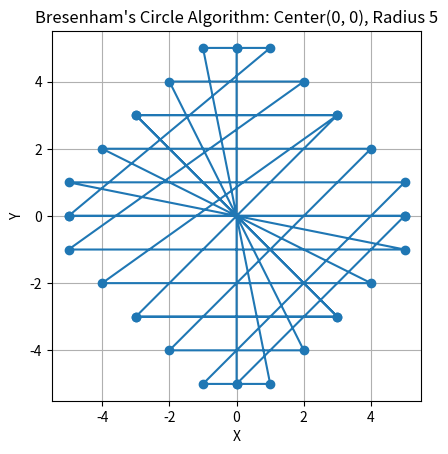

This figure's Python source:
import matplotlib.pyplot as plt


def bresenham_circle(x_center, y_center, radius):
    points = []

    x = 0
    y = radius
    p = 3 - 2 * radius

    def plot_circle_points(xc, yc, x, y):
        points.append((xc + x, yc + y))
        points.append((xc - x, yc + y))
        points.append((xc + x, yc - y))
        points.append((xc - x, yc - y))
        points.append((xc + y, yc + x))
        points.append((xc - y, yc + x))
        points.append((xc + y, yc - x))
        points.append((xc - y, yc - x))

    plot_circle_points(x_center, y_center, x, y)

    while x < y:
        x += 1
        if p < 0:
            p += 4 * x + 6
        else:
            y -= 1
            p += 4 * (x - y) + 10
        plot_circle_points(x_center, y_center, x, y)

    return points


x_center, y_center, radius = 0, 0, 5

points = bresenham_circle(x_center, y_center, radius)

x_vals, y_vals = zip(*points)
plt.plot(x_vals, y_vals, marker='o')
plt.title(
    f"Bresenham's Circle Algorithm: Center({x_center}, {y_center}), Radius {radius}")
plt.xlabel("X")
plt.ylabel("Y")
plt.grid(True)
plt.gca().set_aspect('equal', adjustable='box')
plt.show()
